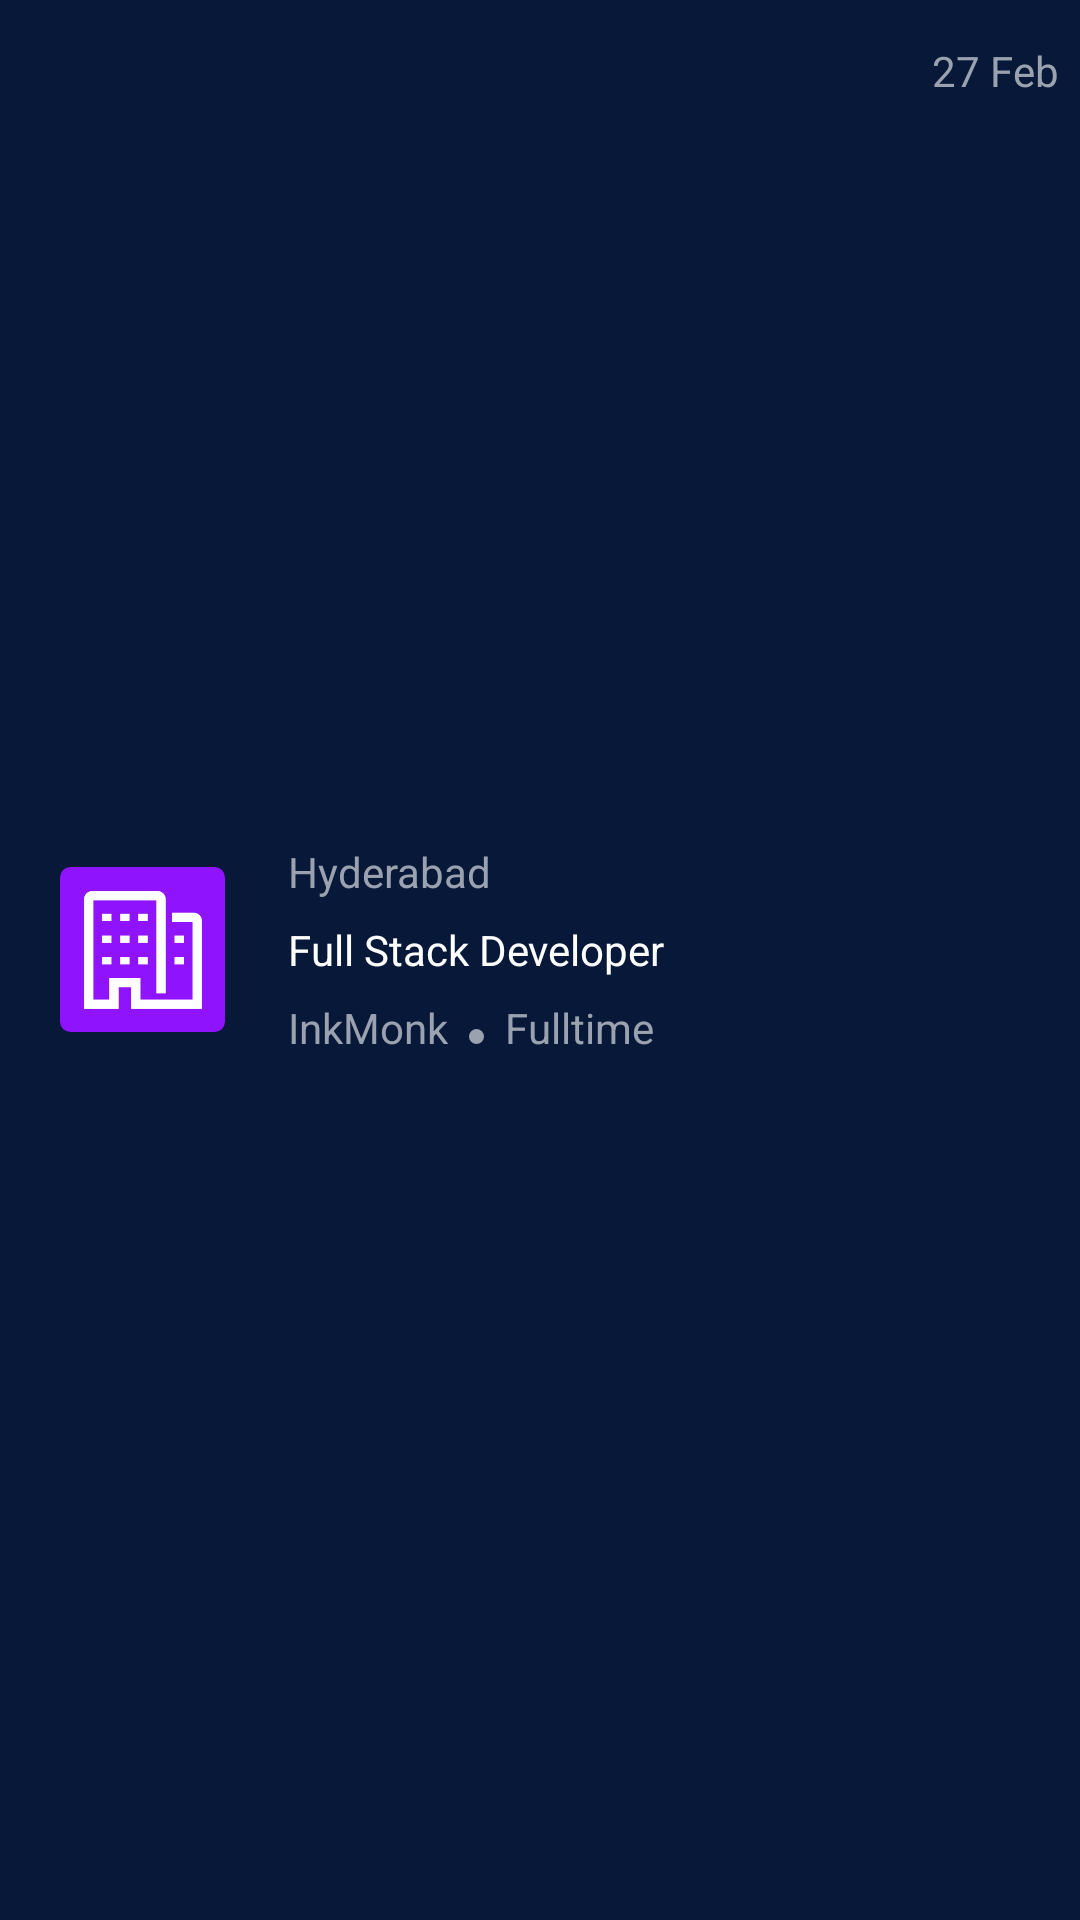

Reconstruct the res/layout file that produces this screen, plus the resources it refers to.
<!-- AndroidManifest.xml: application theme MyMaterialTheme -->
<!-- res/layout/search_result.xml -->
<?xml version="1.0" encoding="utf-8"?>
<LinearLayout xmlns:android="http://schemas.android.com/apk/res/android"

    android:layout_width="match_parent"
    android:layout_height="wrap_content"
    android:background="@color/primary_background"
    android:orientation="vertical">

    <LinearLayout
        android:layout_width="match_parent"
        android:layout_height="wrap_content"
        android:layout_marginBottom="7dp"
        android:layout_marginLeft="13dp"
        android:layout_weight="1"
        android:orientation="horizontal"
        android:padding="7dp">

        <LinearLayout
            android:id="@+id/ll_organization_layout"
            android:layout_width="wrap_content"
            android:layout_height="wrap_content"
            android:layout_gravity="center_vertical"
            android:background="@drawable/purple_border_box">

            <include
                layout="@layout/include_organization_box"
                android:layout_width="match_parent"
                android:layout_height="match_parent" />
        </LinearLayout>

        <LinearLayout
            android:layout_width="match_parent"
            android:layout_height="wrap_content"
            android:layout_gravity="center_vertical"
            android:layout_marginBottom="7dp"
            android:layout_marginLeft="21dp"
            android:layout_marginRight="7dp"
            android:layout_marginTop="7dp"
            android:layout_weight="1"
            android:orientation="vertical">

            <TextView
                android:id="@+id/ctv_job_location"
                android:layout_width="wrap_content"
                android:layout_height="wrap_content"
                android:text="Hyderabad"
                android:textAppearance="?android:textAppearanceSmall"
                android:textColor="#9BA2AF"
               />>

            <TextView
                android:id="@+id/ctv_jobTitle"
                android:layout_width="wrap_content"
                android:layout_height="wrap_content"
                android:layout_marginTop="7dp"
                android:text="Full Stack Developer"
                android:textAppearance="?android:textAppearance"
                android:textColor="#ffffff"
                 />

            <LinearLayout
                android:layout_width="match_parent"
                android:layout_height="wrap_content"
                android:orientation="horizontal">

                <TextView
                    android:id="@+id/ctv_companyName"
                    android:layout_width="wrap_content"
                    android:layout_height="wrap_content"
                    android:layout_marginTop="7dp"
                    android:text="InkMonk"
                    android:textAppearance="?android:textAppearanceSmall"
                    android:textColor="#9BA2AF"
                     />

                <ImageView
                    android:layout_width="5dp"
                    android:layout_height="5dp"
                    android:layout_gravity="bottom"
                    android:layout_marginBottom="4dp"
                    android:layout_marginLeft="7dp"
                    android:layout_marginRight="7dp"
                    android:background="@drawable/light_primary_circle"
                    android:padding="13dp" />

                <TextView
                    android:id="@+id/ctv_contractType"
                    android:layout_width="wrap_content"
                    android:layout_height="wrap_content"
                    android:layout_marginTop="7dp"
                    android:text="Fulltime"
                    android:textAppearance="?android:textAppearanceSmall"
                    android:textColor="#9BA2AF"
                    />
            </LinearLayout>

        </LinearLayout>

        <TextView
            android:id="@+id/ctv_date"
            android:layout_width="wrap_content"
            android:layout_height="wrap_content"
            android:layout_marginTop="7dp"
            android:text="27 Feb"
            android:textColor="#9BA2AF"
            />
    </LinearLayout>


</LinearLayout>
<!-- res/layout/include_organization_box.xml (included above) -->
<?xml version="1.0" encoding="utf-8"?>
<LinearLayout xmlns:android="http://schemas.android.com/apk/res/android"
    android:layout_width="wrap_content"
    android:layout_height="wrap_content"
    android:orientation="vertical">

    <ImageView
        android:layout_width="55dp"
        android:layout_height="55dp"
        android:layout_gravity="center_vertical"
        android:background="@android:color/transparent"
        android:clickable="false"
        android:padding="7dp"
        android:scaleType="centerInside"
        android:src="@drawable/ic_organization" />

</LinearLayout>
<!-- resources referenced by this layout -->
<resources>
  <color name="primary_background">#071839</color>
  <!-- drawable ic_organization: png bitmap (drawable-hdpi, 3549 bytes) -->
  <!-- drawable light_primary_circle (drawable) -->
  <?xml version="1.0" encoding="utf-8"?>
  <shape xmlns:android="http://schemas.android.com/apk/res/android"
      android:shape="oval">
  
      <solid android:color="#9BA2AF" />
  
      <corners android:radius="3dp" />
  
      <stroke
          android:width="1dp"
          android:color="#9BA2AF" />
  
  </shape>
  <!-- drawable purple_border_box (drawable) -->
  <?xml version="1.0" encoding="utf-8"?>
  <shape xmlns:android="http://schemas.android.com/apk/res/android"
      android:shape="rectangle">
  
      <solid android:color="#9013FE" />
  
      <corners android:radius="3dp" />
  
      <stroke
          android:width="1dp"
          android:color="#9013FE" />
  
  </shape>
  <style name="MyMaterialTheme" parent="MyMaterialTheme.Base">
  
      </style>
  <style name="MyMaterialTheme.Base" parent="Theme.AppCompat.Light.DarkActionBar">
          <item name="windowNoTitle">true</item>
          <item name="windowActionBar">false</item>
          <item name="colorPrimary">@color/colorPrimary</item>
          <item name="colorPrimaryDark">@color/colorPrimaryDark</item>
          <item name="colorAccent">@color/colorAccent</item>
      </style>
  <color name="colorPrimary">#3F51B5</color>
  <color name="colorPrimaryDark">#303F9F</color>
  <color name="colorAccent">#FFC107</color>
</resources>
